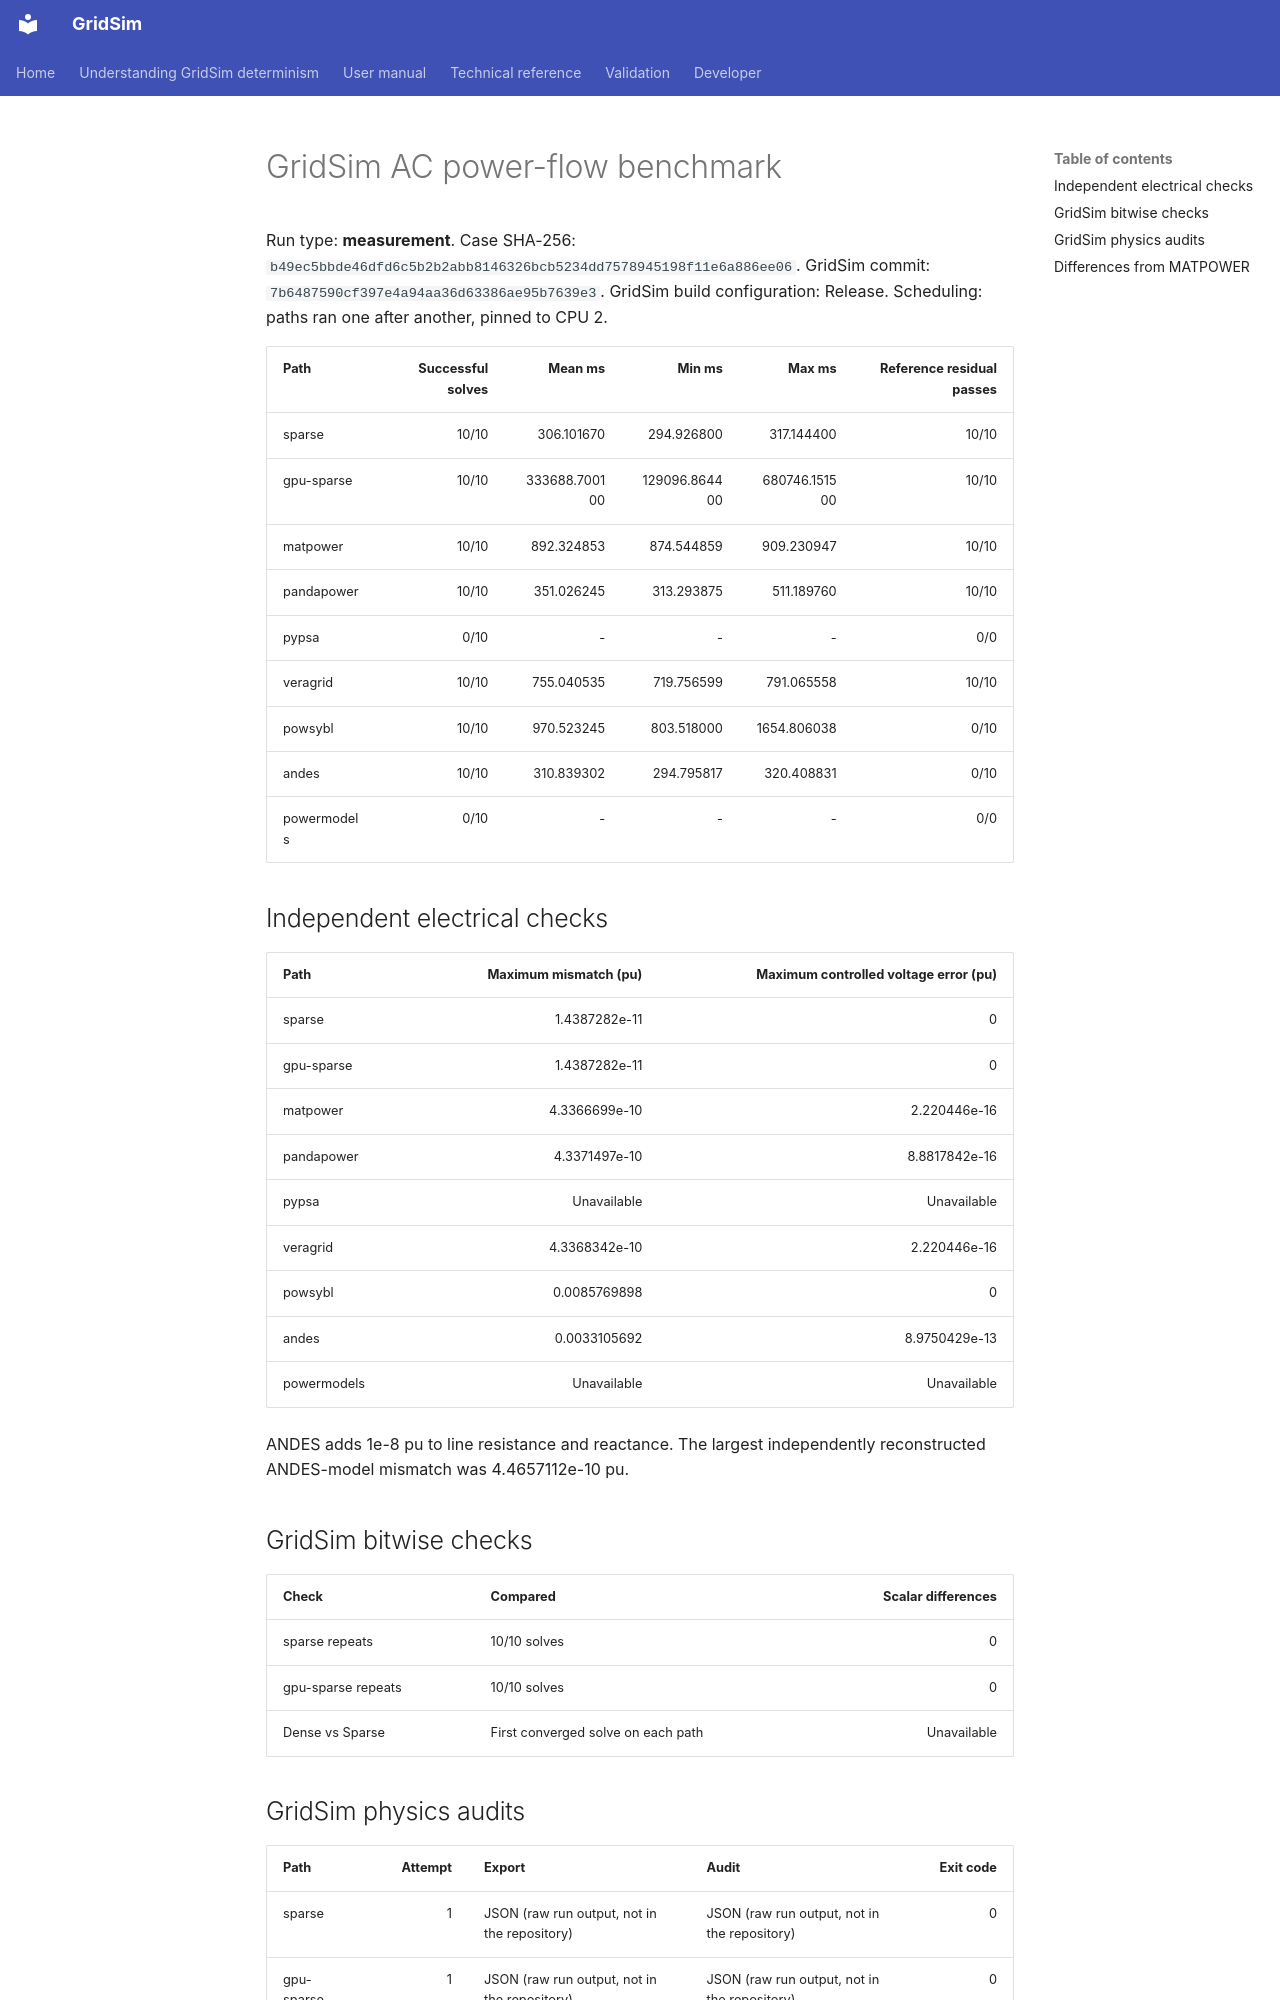

repository: MarkS0485/GridSim · page: developer/benchmarks/rc4-2.1.073/cases/large/pglib_opf_case8387_pegase/index.html · generator: mkdocs

# GridSim AC power-flow benchmark

Run type: **measurement**.
Case SHA-256: `b49ec5bbde46dfd6c5b2b2abb8146326bcb5234dd7578945198f11e6a886ee06`.
GridSim commit: `7b6487590cf397e4a94aa36d63386ae95b7639e3`.
GridSim build configuration: Release.
Scheduling: paths ran one after another, pinned to CPU 2.

| Path | Successful solves | Mean ms | Min ms | Max ms | Reference residual passes |
| --- | ---: | ---: | ---: | ---: | ---: |
| sparse | 10/10 | 306.101670 | 294.926800 | 317.144400 | 10/10 |
| gpu-sparse | 10/10 | 333688.700100 | 129096.864400 | 680746.151500 | 10/10 |
| matpower | 10/10 | 892.324853 | 874.544859 | 909.230947 | 10/10 |
| pandapower | 10/10 | 351.026245 | 313.293875 | 511.189760 | 10/10 |
| pypsa | 0/10 | - | - | - | 0/0 |
| veragrid | 10/10 | 755.040535 | 719.756599 | 791.065558 | 10/10 |
| powsybl | 10/10 | 970.523245 | 803.518000 | 1654.806038 | 0/10 |
| andes | 10/10 | 310.839302 | 294.795817 | 320.408831 | 0/10 |
| powermodels | 0/10 | - | - | - | 0/0 |

## Independent electrical checks

| Path | Maximum mismatch (pu) | Maximum controlled voltage error (pu) |
| --- | ---: | ---: |
| sparse | 1.4387282e-11 | 0 |
| gpu-sparse | 1.4387282e-11 | 0 |
| matpower | 4.3366699e-10 | 2.220446e-16 |
| pandapower | 4.3371497e-10 | 8.8817842e-16 |
| pypsa | Unavailable | Unavailable |
| veragrid | 4.3368342e-10 | 2.220446e-16 |
| powsybl | 0.0085769898 | 0 |
| andes | 0.0033105692 | 8.9750429e-13 |
| powermodels | Unavailable | Unavailable |

ANDES adds 1e-8 pu to line resistance and reactance.
The largest independently reconstructed ANDES-model mismatch was 4.4657112e-10 pu.

## GridSim bitwise checks

| Check | Compared | Scalar differences |
| --- | --- | ---: |
| sparse repeats | 10/10 solves | 0 |
| gpu-sparse repeats | 10/10 solves | 0 |
| Dense vs Sparse | First converged solve on each path | Unavailable |
